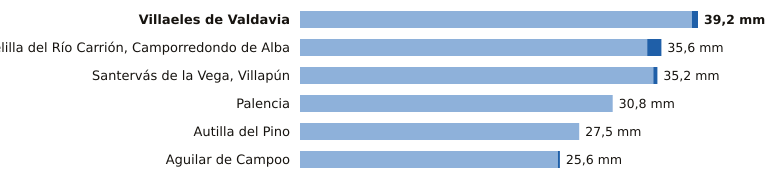

Data behind this chart, as committed beside it:
estacion, provincia, indicativo, mm_6_dias_anteriores, mm_hoy, mm_7_dias, horas_de_hoy
Villaeles de Valdavia, Palencia, 2276B, 38.6, 0.6, 39.2, 20
Velilla del Río Carrión, Camporredondo d…, Palencia, 2362C, 34.2, 1.4, 35.6, 21
Santervás de la Vega, Villapún, Palencia, 2568D, 34.8, 0.4, 35.2, 19
Palencia, Palencia, 2401X, 30.8, 0.0, 30.8, 21
Autilla del Pino, Palencia, 2400E, 27.5, 0.0, 27.5, 21
Aguilar de Campoo, Palencia, 2243A, 25.4, 0.2, 25.6, 20
